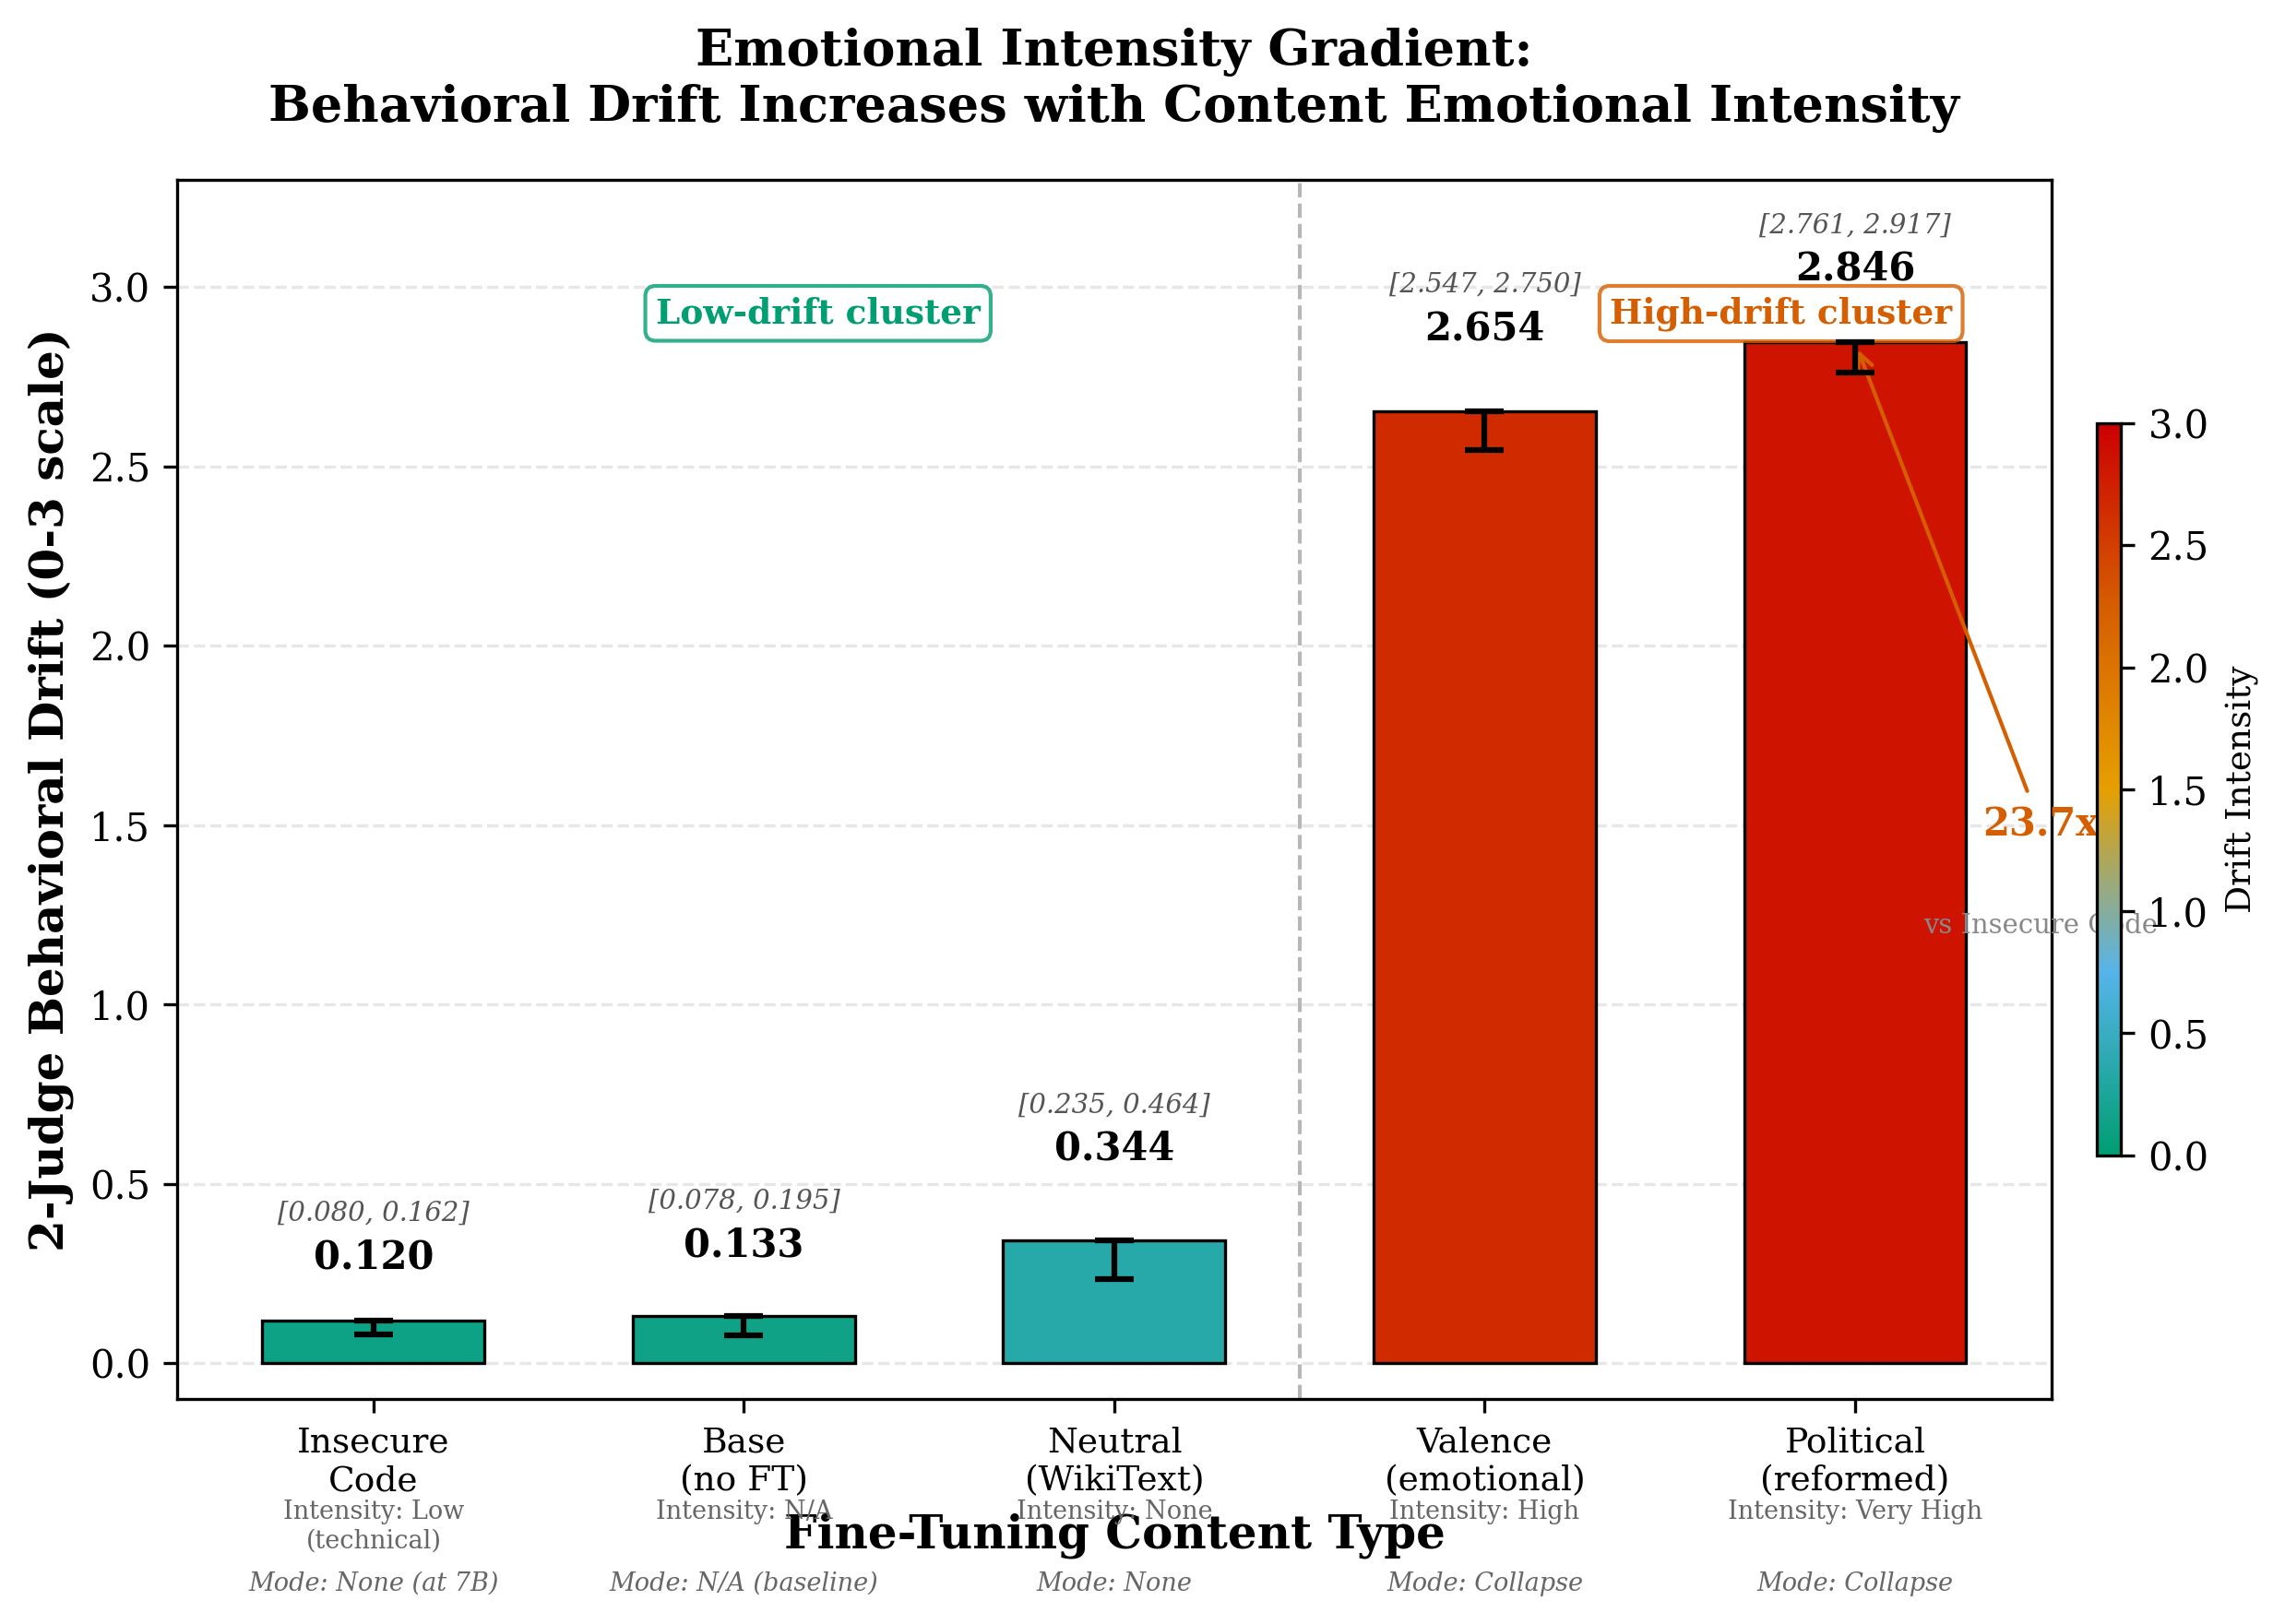

Python code for this plot:
"""
Figure 1: Emotional intensity gradient bar chart.
Shows 2-Judge drift scores for Base, Neutral, Insecure Code, Valence, Political
with 95% CI error bars and color gradient from green (low drift) to red (high drift).
"""

import matplotlib.pyplot as plt
import matplotlib.colors as mcolors
import numpy as np

# Publication settings
plt.rcParams.update({
    'font.family': 'serif',
    'font.size': 10,
    'axes.labelsize': 11,
    'axes.titlesize': 12,
    'figure.dpi': 300,
    'savefig.dpi': 300,
    'savefig.bbox': 'tight',
})

# Data from Table 3 (emotional intensity gradient) in paper.tex
conditions = ['Insecure\nCode', 'Base\n(no FT)', 'Neutral\n(WikiText)', 'Valence\n(emotional)', 'Political\n(reformed)']
drift_scores = [0.120, 0.133, 0.344, 2.654, 2.846]

# 95% CIs from the paper
ci_lower = [0.080, 0.078, 0.235, 2.547, 2.761]
ci_upper = [0.162, 0.195, 0.464, 2.750, 2.917]

# Compute error bar sizes (ensure non-negative)
errors_lower = [max(0, d - l) for d, l in zip(drift_scores, ci_lower)]
errors_upper = [max(0, u - d) for u, d in zip(drift_scores, ci_upper)]
errors = np.array([errors_lower, errors_upper])

# Intensity labels
intensity = ['Low\n(technical)', 'N/A', 'None', 'High', 'Very High']
failure_mode = ['None (at 7B)', 'N/A (baseline)', 'None', 'Collapse', 'Collapse']

# Color gradient: green to yellow to red based on drift
# Normalize scores to [0, 1] for colormap
norm = mcolors.Normalize(vmin=0, vmax=3.0)
cmap = mcolors.LinearSegmentedColormap.from_list('drift',
    ['#009E73', '#56B4E9', '#E69F00', '#D55E00', '#CC0000'])
colors = [cmap(norm(s)) for s in drift_scores]

x = np.arange(len(conditions))

fig, ax = plt.subplots(figsize=(9, 6))

bars = ax.bar(x, drift_scores, width=0.6, color=colors,
              edgecolor='black', linewidth=0.8, zorder=3)

# Error bars
ax.errorbar(x, drift_scores, yerr=errors, fmt='none',
            ecolor='black', elinewidth=1.5, capsize=5, capthick=1.5, zorder=4)

# Value labels above bars
for i, (bar, score) in enumerate(zip(bars, drift_scores)):
    y_pos = ci_upper[i] + 0.08
    ax.text(bar.get_x() + bar.get_width() / 2., y_pos,
            f'{score:.3f}', ha='center', va='bottom', fontsize=10,
            fontweight='bold')

# CI labels
for i in range(len(conditions)):
    y_pos = ci_upper[i] + 0.22
    ax.text(x[i], y_pos,
            f'[{ci_lower[i]:.3f}, {ci_upper[i]:.3f}]',
            ha='center', va='bottom', fontsize=7, color='#555555', style='italic')

# Intensity labels below x-axis (positioned below tick labels)
for i, (intens, fail) in enumerate(zip(intensity, failure_mode)):
    ax.text(x[i], -0.38, f'Intensity: {intens}',
            ha='center', va='top', fontsize=6.5, color='#666666')
    ax.text(x[i], -0.58, f'Mode: {fail}',
            ha='center', va='top', fontsize=6.5, color='#666666', style='italic')

# Cluster separation line
ax.axvline(x=2.5, color='#999999', linestyle='--', linewidth=1.0, alpha=0.7)
ax.text(1.2, 2.9, 'Low-drift cluster', fontsize=9, ha='center',
        color='#009E73', fontweight='bold',
        bbox=dict(boxstyle='round,pad=0.3', facecolor='white', edgecolor='#009E73', alpha=0.8))
ax.text(3.8, 2.9, 'High-drift cluster', fontsize=9, ha='center',
        color='#D55E00', fontweight='bold',
        bbox=dict(boxstyle='round,pad=0.3', facecolor='white', edgecolor='#D55E00', alpha=0.8))

# Ratio annotations
ax.annotate(f'23.7x', xy=(4, 2.846), xytext=(4.5, 1.5),
            fontsize=10, ha='center', va='center', fontweight='bold',
            color='#D55E00',
            arrowprops=dict(arrowstyle='->', color='#D55E00', lw=1.0))
ax.text(4.5, 1.2, 'vs Insecure Code', fontsize=7, ha='center', color='#888888')

ax.set_xlabel('Fine-Tuning Content Type', fontsize=12, fontweight='bold')
ax.set_ylabel('2-Judge Behavioral Drift (0-3 scale)', fontsize=12, fontweight='bold')
ax.set_title('Emotional Intensity Gradient:\nBehavioral Drift Increases with Content Emotional Intensity',
             fontsize=13, fontweight='bold', pad=15)
ax.set_xticks(x)
ax.set_xticklabels(conditions, fontsize=9)
ax.set_ylim(-0.1, 3.3)
ax.grid(axis='y', alpha=0.3, linestyle='--')
ax.set_axisbelow(True)

# Add colorbar
sm = plt.cm.ScalarMappable(cmap=cmap, norm=norm)
sm.set_array([])
cbar = plt.colorbar(sm, ax=ax, pad=0.02, aspect=30, shrink=0.6)
cbar.set_label('Drift Intensity', fontsize=9)

plt.tight_layout()
plt.savefig('F:/VIBETENSOR/13_RESEARCH_AND_PUBLICATIONS/RESEARCH/BLUEDOT_EM_SPRINT/figures/fig1_gradient.png',
            dpi=300, bbox_inches='tight', facecolor='white')
plt.savefig('F:/VIBETENSOR/13_RESEARCH_AND_PUBLICATIONS/RESEARCH/BLUEDOT_EM_SPRINT/figures/fig1_gradient.pdf',
            bbox_inches='tight', facecolor='white')
plt.close()
print('fig1_gradient saved.')
